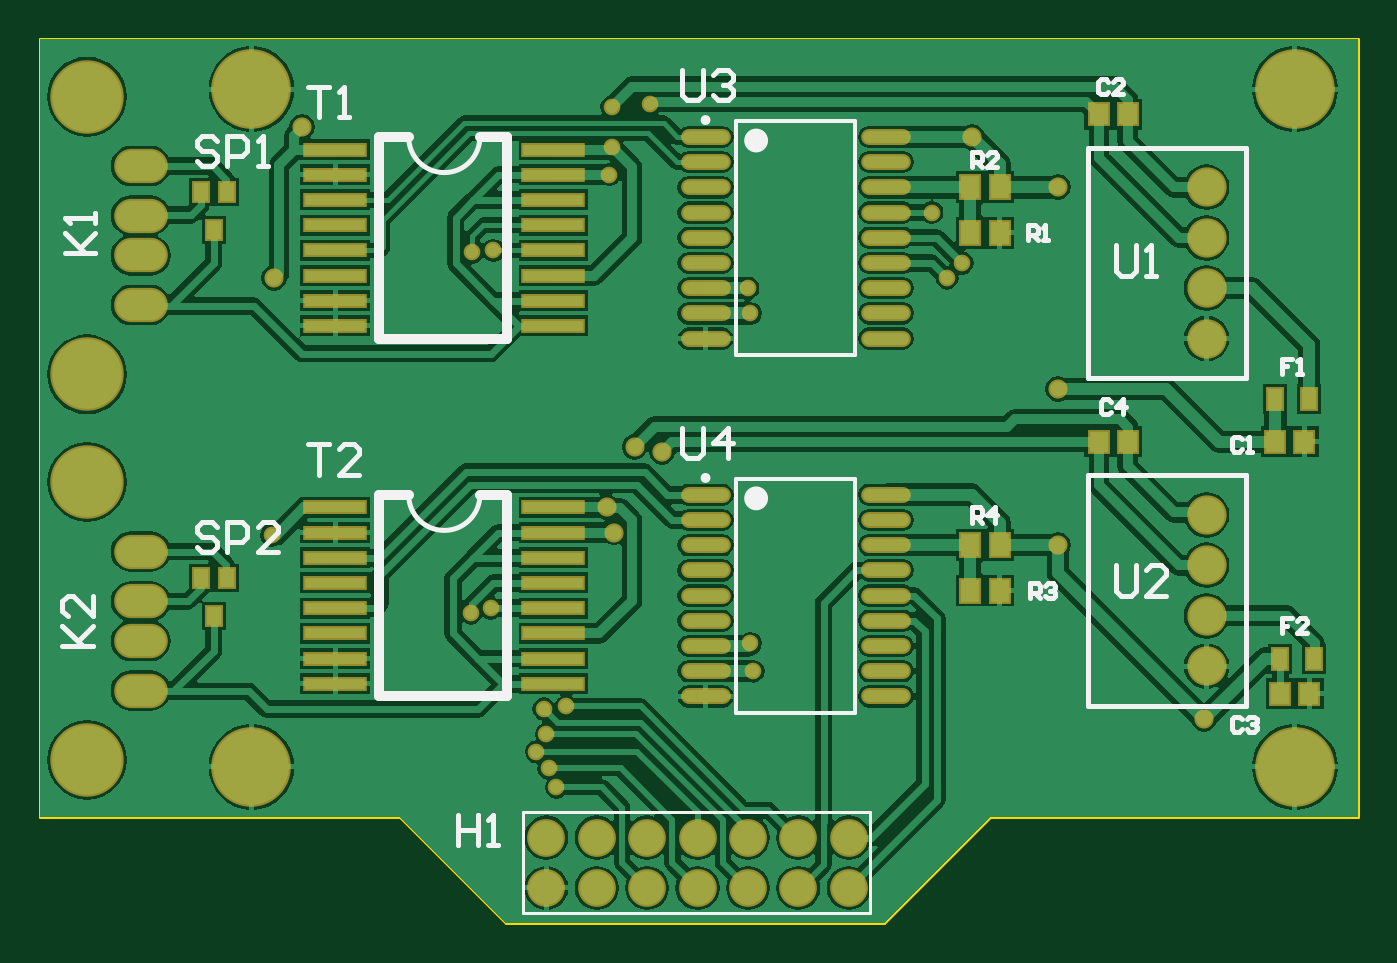
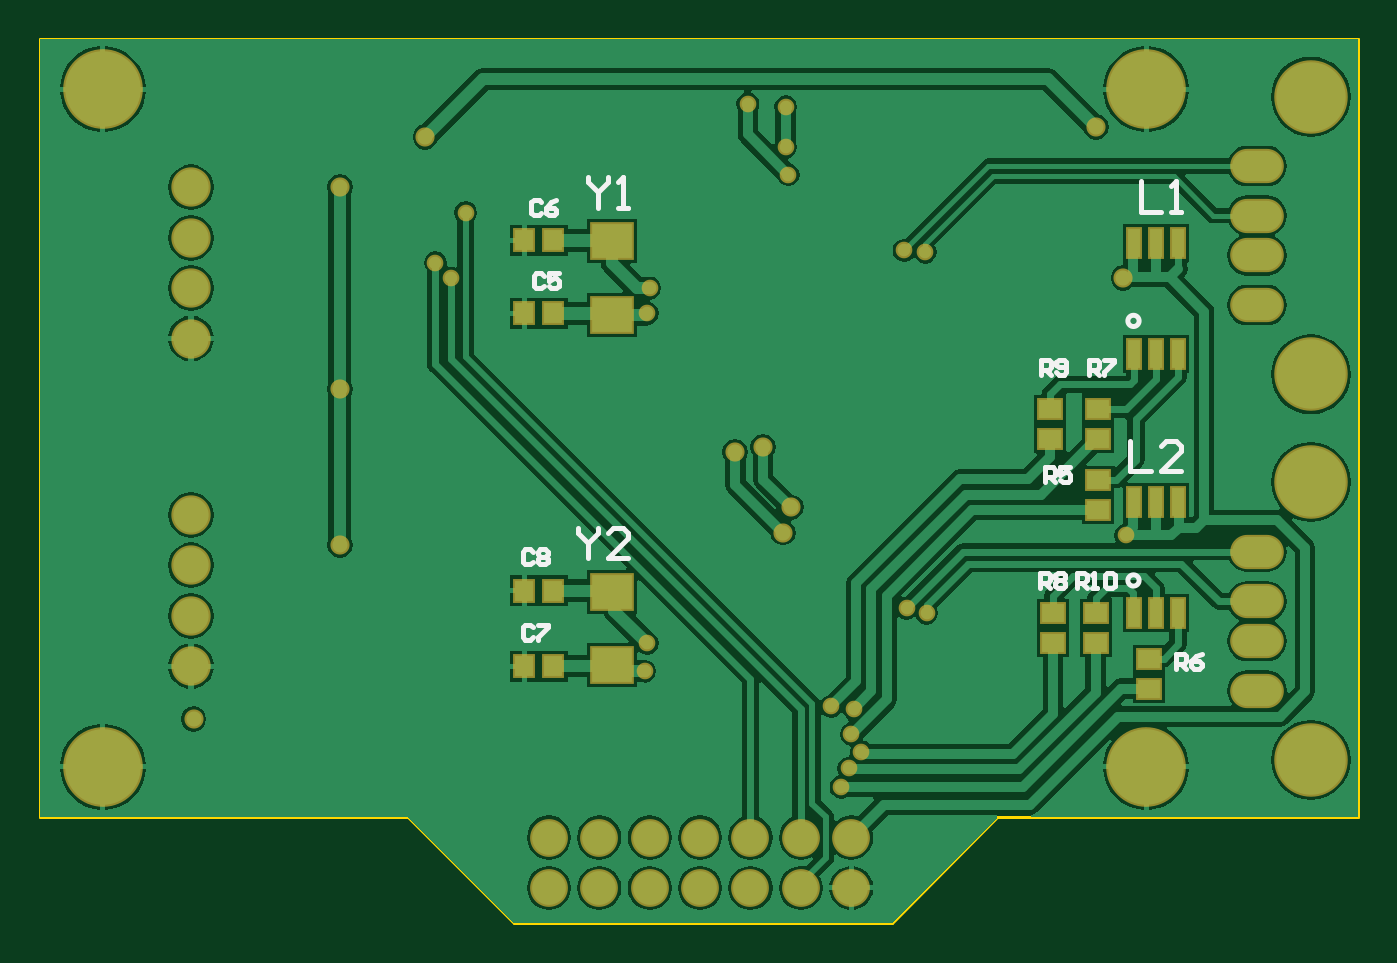
Circuit board: 7 layer files. Board 66.4 x 44.6 mm.
- bottom_copper: board.GBL (39665 bytes)
- bottom_silk: board.GBO (3929 bytes)
- bottom_mask: board.GBS (2629 bytes)
- outline: board.GM1 (393 bytes)
- top_copper: board.GTL (60460 bytes)
- top_silk: board.GTO (6008 bytes)
- top_mask: board.GTS (3696 bytes)

=== bottom_copper: board.GBL (39665 bytes, source omitted) ===
=== bottom_silk: board.GBO ===
G04*
G04 #@! TF.GenerationSoftware,Altium Limited,Altium Designer,20.0.13 (296)*
G04*
G04 Layer_Color=32896*
%FSLAX44Y44*%
%MOMM*%
G71*
G01*
G75*
%ADD10C,0.2540*%
D10*
X115870Y119380D02*
G03*
X115870Y119380I-2840J0D01*
G01*
Y250190D02*
G03*
X115870Y250190I-2840J0D01*
G01*
X415800Y95756D02*
X417069Y97025D01*
X419608D01*
X420878Y95756D01*
Y90678D01*
X419608Y89408D01*
X417069D01*
X415800Y90678D01*
X413260Y97025D02*
X408182D01*
Y95756D01*
X413260Y90678D01*
Y89408D01*
X415800Y133856D02*
X417069Y135126D01*
X419608D01*
X420878Y133856D01*
Y128778D01*
X419608Y127508D01*
X417069D01*
X415800Y128778D01*
X413260Y133856D02*
X411991Y135126D01*
X409452D01*
X408182Y133856D01*
Y132586D01*
X409452Y131317D01*
X408182Y130047D01*
Y128778D01*
X409452Y127508D01*
X411991D01*
X413260Y128778D01*
Y130047D01*
X411991Y131317D01*
X413260Y132586D01*
Y133856D01*
X411991Y131317D02*
X409452D01*
X411480Y309879D02*
X412749Y311149D01*
X415288D01*
X416558Y309879D01*
Y304801D01*
X415288Y303531D01*
X412749D01*
X411480Y304801D01*
X403862Y311149D02*
X406401Y309879D01*
X408940Y307340D01*
Y304801D01*
X407671Y303531D01*
X405132D01*
X403862Y304801D01*
Y306070D01*
X405132Y307340D01*
X408940D01*
X410210Y273049D02*
X411479Y274319D01*
X414018D01*
X415288Y273049D01*
Y267971D01*
X414018Y266701D01*
X411479D01*
X410210Y267971D01*
X402592Y274319D02*
X407670D01*
Y270510D01*
X405131Y271780D01*
X403862D01*
X402592Y270510D01*
Y267971D01*
X403862Y266701D01*
X406401D01*
X407670Y267971D01*
X392938Y146045D02*
Y143506D01*
X387860Y138427D01*
X382781Y143506D01*
Y146045D01*
X387860Y138427D02*
Y130810D01*
X367546D02*
X377703D01*
X367546Y140967D01*
Y143506D01*
X370085Y146045D01*
X375164D01*
X377703Y143506D01*
X387858Y322575D02*
Y320036D01*
X382780Y314958D01*
X377701Y320036D01*
Y322575D01*
X382780Y314958D02*
Y307340D01*
X372623D02*
X367545D01*
X370084D01*
Y322575D01*
X372623Y320036D01*
X141602Y115571D02*
Y123189D01*
X137793D01*
X136524Y121919D01*
Y119380D01*
X137793Y118110D01*
X141602D01*
X139063D02*
X136524Y115571D01*
X133984D02*
X131445D01*
X132715D01*
Y123189D01*
X133984Y121919D01*
X127636D02*
X126367Y123189D01*
X123828D01*
X122558Y121919D01*
Y116841D01*
X123828Y115571D01*
X126367D01*
X127636Y116841D01*
Y121919D01*
X159512Y223012D02*
Y230630D01*
X155703D01*
X154434Y229360D01*
Y226821D01*
X155703Y225551D01*
X159512D01*
X156973D02*
X154434Y223012D01*
X151895Y224282D02*
X150625Y223012D01*
X148086D01*
X146816Y224282D01*
Y229360D01*
X148086Y230630D01*
X150625D01*
X151895Y229360D01*
Y228090D01*
X150625Y226821D01*
X146816D01*
X160018Y115571D02*
Y123189D01*
X156209D01*
X154940Y121919D01*
Y119380D01*
X156209Y118110D01*
X160018D01*
X157479D02*
X154940Y115571D01*
X152400Y121919D02*
X151131Y123189D01*
X148592D01*
X147322Y121919D01*
Y120650D01*
X148592Y119380D01*
X147322Y118110D01*
Y116841D01*
X148592Y115571D01*
X151131D01*
X152400Y116841D01*
Y118110D01*
X151131Y119380D01*
X152400Y120650D01*
Y121919D01*
X151131Y119380D02*
X148592D01*
X135382Y223012D02*
Y230630D01*
X131573D01*
X130304Y229360D01*
Y226821D01*
X131573Y225551D01*
X135382D01*
X132843D02*
X130304Y223012D01*
X127765Y230630D02*
X122686D01*
Y229360D01*
X127765Y224282D01*
Y223012D01*
X91438Y74931D02*
Y82549D01*
X87629D01*
X86360Y81279D01*
Y78740D01*
X87629Y77470D01*
X91438D01*
X88899D02*
X86360Y74931D01*
X78742Y82549D02*
X81281Y81279D01*
X83820Y78740D01*
Y76201D01*
X82551Y74931D01*
X80012D01*
X78742Y76201D01*
Y77470D01*
X80012Y78740D01*
X83820D01*
X157478Y168911D02*
Y176529D01*
X153669D01*
X152400Y175259D01*
Y172720D01*
X153669Y171450D01*
X157478D01*
X154939D02*
X152400Y168911D01*
X144782Y176529D02*
X149860D01*
Y172720D01*
X147321Y173990D01*
X146052D01*
X144782Y172720D01*
Y170181D01*
X146052Y168911D01*
X148591D01*
X149860Y170181D01*
X114554Y189733D02*
Y174498D01*
X104397D01*
X89162D02*
X99319D01*
X89162Y184655D01*
Y187194D01*
X91701Y189733D01*
X96780D01*
X99319Y187194D01*
X109474Y320543D02*
Y305308D01*
X99317D01*
X94239D02*
X89161D01*
X91700D01*
Y320543D01*
X94239Y318004D01*
M02*

=== bottom_mask: board.GBS ===
G04*
G04 #@! TF.GenerationSoftware,Altium Limited,Altium Designer,20.0.13 (296)*
G04*
G04 Layer_Color=16711935*
%FSLAX44Y44*%
%MOMM*%
G71*
G01*
G75*
%ADD18R,1.1532X1.2532*%
%ADD22C,0.8382*%
%ADD23C,4.0132*%
%ADD24C,1.9812*%
%ADD25C,1.9032*%
%ADD26C,3.7032*%
%ADD27O,2.7032X1.7272*%
%ADD28C,0.9652*%
%ADD50R,2.2032X1.9032*%
%ADD51R,1.3032X1.1032*%
%ADD52R,0.8032X1.6032*%
D18*
X420000Y76200D02*
D03*
X405500D02*
D03*
X420000Y114300D02*
D03*
X405500D02*
D03*
X420000Y290830D02*
D03*
X405500D02*
D03*
X420000Y254000D02*
D03*
X405500D02*
D03*
D22*
X218023Y284897D02*
D03*
X228600Y285750D02*
D03*
X265430Y55880D02*
D03*
X255270Y41910D02*
D03*
X254000Y54610D02*
D03*
X250190Y33020D02*
D03*
X256540Y24765D02*
D03*
X260350Y15240D02*
D03*
X116840Y142240D02*
D03*
X287020Y323850D02*
D03*
X288290Y337820D02*
D03*
Y358140D02*
D03*
X307340Y359664D02*
D03*
X449580Y304800D02*
D03*
X464820Y279400D02*
D03*
X457200Y271780D02*
D03*
X227330Y105410D02*
D03*
X217304Y103005D02*
D03*
X358140Y87630D02*
D03*
X359410Y73660D02*
D03*
X356870Y266700D02*
D03*
X358140Y254000D02*
D03*
D23*
X632460Y367030D02*
D03*
Y25400D02*
D03*
X106680Y367030D02*
D03*
Y25400D02*
D03*
D24*
X588010Y317499D02*
D03*
Y292099D02*
D03*
Y266699D02*
D03*
Y241299D02*
D03*
Y152399D02*
D03*
Y126999D02*
D03*
Y101599D02*
D03*
Y76199D02*
D03*
D25*
X331470Y-35560D02*
D03*
X306070D02*
D03*
X280670D02*
D03*
X255270D02*
D03*
X331470Y-10160D02*
D03*
X306070D02*
D03*
X280670D02*
D03*
X255270D02*
D03*
X356870D02*
D03*
Y-35560D02*
D03*
X382270Y-10160D02*
D03*
Y-35560D02*
D03*
X407670Y-10160D02*
D03*
Y-35560D02*
D03*
D26*
X23700Y223210D02*
D03*
Y363210D02*
D03*
Y28900D02*
D03*
Y168900D02*
D03*
D27*
X50800Y258210D02*
D03*
Y283210D02*
D03*
Y303210D02*
D03*
Y328210D02*
D03*
Y63900D02*
D03*
Y88900D02*
D03*
Y108900D02*
D03*
Y133900D02*
D03*
D28*
X132080Y347980D02*
D03*
X469900Y342900D02*
D03*
X513080Y215900D02*
D03*
X118110Y271780D02*
D03*
X289560Y143510D02*
D03*
X285750Y156210D02*
D03*
X313690Y184150D02*
D03*
X299720Y186690D02*
D03*
X513080Y137160D02*
D03*
Y317500D02*
D03*
X586740Y49530D02*
D03*
D50*
X375920Y113750D02*
D03*
Y76750D02*
D03*
Y290280D02*
D03*
Y253280D02*
D03*
D51*
X132080Y102750D02*
D03*
Y87750D02*
D03*
X153670Y102750D02*
D03*
Y87750D02*
D03*
X105410Y79890D02*
D03*
Y64890D02*
D03*
X130810Y205620D02*
D03*
Y190620D02*
D03*
X154940Y205620D02*
D03*
Y190620D02*
D03*
X130810Y170060D02*
D03*
Y155060D02*
D03*
D52*
X101600Y158810D02*
D03*
X112600Y102810D02*
D03*
X90600Y158810D02*
D03*
X112600D02*
D03*
X90600Y102810D02*
D03*
X101600D02*
D03*
Y289620D02*
D03*
X112600Y233620D02*
D03*
X90600Y289620D02*
D03*
X112600D02*
D03*
X90600Y233620D02*
D03*
X101600D02*
D03*
M02*

=== outline: board.GM1 ===
G04*
G04 #@! TF.GenerationSoftware,Altium Limited,Altium Designer,20.0.13 (296)*
G04*
G04 Layer_Color=16711935*
%FSLAX44Y44*%
%MOMM*%
G71*
G01*
G75*
%ADD13C,0.1270*%
D13*
X664210Y0D02*
Y392430D01*
X478790Y0D02*
X664210D01*
X0Y392430D02*
X664210D01*
X0Y0D02*
Y392430D01*
X425450Y-53340D02*
X478790Y0D01*
X234950Y-53340D02*
X425450D01*
X181610Y0D02*
X234950Y-53340D01*
X0Y0D02*
X181610D01*
M02*

=== top_copper: board.GTL (60460 bytes, source omitted) ===
=== top_silk: board.GTO ===
G04*
G04 #@! TF.GenerationSoftware,Altium Limited,Altium Designer,20.0.13 (296)*
G04*
G04 Layer_Color=65535*
%FSLAX44Y44*%
%MOMM*%
G71*
G01*
G75*
%ADD10C,0.2540*%
%ADD11C,0.6000*%
%ADD12C,0.2500*%
%ADD13C,0.1270*%
%ADD14C,0.5000*%
%ADD15C,0.2000*%
D10*
X185875Y342900D02*
G03*
X221796Y342900I17960J0D01*
G01*
X185875Y162560D02*
G03*
X221796Y162560I17960J0D01*
G01*
X608010Y221299D02*
Y337499D01*
X528010D02*
X608010D01*
X528010Y221299D02*
Y337499D01*
Y221299D02*
X608010D01*
Y56199D02*
Y172399D01*
X528010D02*
X608010D01*
X528010Y56199D02*
Y172399D01*
Y56199D02*
X608010D01*
X469902Y148591D02*
Y156209D01*
X473711D01*
X474980Y154939D01*
Y152400D01*
X473711Y151130D01*
X469902D01*
X472441D02*
X474980Y148591D01*
X481328D02*
Y156209D01*
X477520Y152400D01*
X482598D01*
X499112Y110491D02*
Y118109D01*
X502921D01*
X504190Y116839D01*
Y114300D01*
X502921Y113030D01*
X499112D01*
X501651D02*
X504190Y110491D01*
X506730Y116839D02*
X507999Y118109D01*
X510538D01*
X511808Y116839D01*
Y115570D01*
X510538Y114300D01*
X509269D01*
X510538D01*
X511808Y113030D01*
Y111761D01*
X510538Y110491D01*
X507999D01*
X506730Y111761D01*
X89405Y146554D02*
X86866Y149093D01*
X81787D01*
X79248Y146554D01*
Y144015D01*
X81787Y141475D01*
X86866D01*
X89405Y138936D01*
Y136397D01*
X86866Y133858D01*
X81787D01*
X79248Y136397D01*
X94483Y133858D02*
Y149093D01*
X102101D01*
X104640Y146554D01*
Y141475D01*
X102101Y138936D01*
X94483D01*
X119875Y133858D02*
X109718D01*
X119875Y144015D01*
Y146554D01*
X117336Y149093D01*
X112257D01*
X109718Y146554D01*
X497842Y290831D02*
Y298449D01*
X501650D01*
X502920Y297179D01*
Y294640D01*
X501650Y293370D01*
X497842D01*
X500381D02*
X502920Y290831D01*
X505459D02*
X507998D01*
X506729D01*
Y298449D01*
X505459Y297179D01*
X469902Y327661D02*
Y335279D01*
X473711D01*
X474980Y334009D01*
Y331470D01*
X473711Y330200D01*
X469902D01*
X472441D02*
X474980Y327661D01*
X482598D02*
X477520D01*
X482598Y332740D01*
Y334009D01*
X481328Y335279D01*
X478789D01*
X477520Y334009D01*
X323850Y196337D02*
Y183641D01*
X326389Y181102D01*
X331468D01*
X334007Y183641D01*
Y196337D01*
X346703Y181102D02*
Y196337D01*
X339085Y188720D01*
X349242D01*
X323850Y376677D02*
Y363981D01*
X326389Y361442D01*
X331468D01*
X334007Y363981D01*
Y376677D01*
X339085Y374138D02*
X341624Y376677D01*
X346703D01*
X349242Y374138D01*
Y371599D01*
X346703Y369059D01*
X344163D01*
X346703D01*
X349242Y366520D01*
Y363981D01*
X346703Y361442D01*
X341624D01*
X339085Y363981D01*
X542294Y126996D02*
Y114300D01*
X544833Y111761D01*
X549912D01*
X552451Y114300D01*
Y126996D01*
X567686Y111761D02*
X557529D01*
X567686Y121918D01*
Y124457D01*
X565147Y126996D01*
X560068D01*
X557529Y124457D01*
X542293Y288286D02*
Y275590D01*
X544832Y273051D01*
X549911D01*
X552450Y275590D01*
Y288286D01*
X557528Y273051D02*
X562607D01*
X560068D01*
Y288286D01*
X557528Y285747D01*
X135382Y187955D02*
X145539D01*
X140460D01*
Y172720D01*
X160774D02*
X150617D01*
X160774Y182877D01*
Y185416D01*
X158235Y187955D01*
X153156D01*
X150617Y185416D01*
X135382Y368295D02*
X145539D01*
X140460D01*
Y353060D01*
X150617D02*
X155695D01*
X153156D01*
Y368295D01*
X150617Y365756D01*
X89405Y340864D02*
X86866Y343403D01*
X81787D01*
X79248Y340864D01*
Y338325D01*
X81787Y335785D01*
X86866D01*
X89405Y333246D01*
Y330707D01*
X86866Y328168D01*
X81787D01*
X79248Y330707D01*
X94483Y328168D02*
Y343403D01*
X102101D01*
X104640Y340864D01*
Y335785D01*
X102101Y333246D01*
X94483D01*
X109718Y328168D02*
X114796D01*
X112257D01*
Y343403D01*
X109718Y340864D01*
X11432Y86364D02*
X26667D01*
X21589D01*
X11432Y96521D01*
X19050Y88903D01*
X26667Y96521D01*
Y111756D02*
Y101599D01*
X16511Y111756D01*
X13972D01*
X11432Y109217D01*
Y104138D01*
X13972Y101599D01*
X12702Y284483D02*
X27938D01*
X22859D01*
X12702Y294640D01*
X20320Y287022D01*
X27938Y294640D01*
Y299718D02*
Y304797D01*
Y302258D01*
X12702D01*
X15242Y299718D01*
X210823Y1268D02*
Y-13967D01*
Y-6350D01*
X220980D01*
Y1268D01*
Y-13967D01*
X226058D02*
X231137D01*
X228598D01*
Y1268D01*
X226058Y-1272D01*
X631190Y100329D02*
X626112D01*
Y96520D01*
X628651D01*
X626112D01*
Y92711D01*
X638808D02*
X633730D01*
X638808Y97790D01*
Y99059D01*
X637538Y100329D01*
X634999D01*
X633730Y99059D01*
X631190Y231139D02*
X626112D01*
Y227330D01*
X628651D01*
X626112D01*
Y223521D01*
X633729D02*
X636268D01*
X634999D01*
Y231139D01*
X633729Y229869D01*
X539750Y209548D02*
X538481Y210818D01*
X535942D01*
X534672Y209548D01*
Y204470D01*
X535942Y203200D01*
X538481D01*
X539750Y204470D01*
X546098Y203200D02*
Y210818D01*
X542290Y207009D01*
X547368D01*
X605790Y49529D02*
X604521Y50799D01*
X601982D01*
X600712Y49529D01*
Y44451D01*
X601982Y43181D01*
X604521D01*
X605790Y44451D01*
X608330Y49529D02*
X609599Y50799D01*
X612138D01*
X613408Y49529D01*
Y48260D01*
X612138Y46990D01*
X610869D01*
X612138D01*
X613408Y45720D01*
Y44451D01*
X612138Y43181D01*
X609599D01*
X608330Y44451D01*
X538480Y370839D02*
X537211Y372109D01*
X534672D01*
X533402Y370839D01*
Y365761D01*
X534672Y364491D01*
X537211D01*
X538480Y365761D01*
X546098Y364491D02*
X541020D01*
X546098Y369570D01*
Y370839D01*
X544828Y372109D01*
X542289D01*
X541020Y370839D01*
X605790Y190499D02*
X604520Y191769D01*
X601981D01*
X600712Y190499D01*
Y185421D01*
X601981Y184151D01*
X604520D01*
X605790Y185421D01*
X608329Y184151D02*
X610868D01*
X609599D01*
Y191769D01*
X608329Y190499D01*
D11*
X364000Y160760D02*
G03*
X364000Y160760I-3000J0D01*
G01*
Y341100D02*
G03*
X364000Y341100I-3000J0D01*
G01*
D12*
X336750Y171060D02*
G03*
X336750Y171060I-1250J0D01*
G01*
Y351400D02*
G03*
X336750Y351400I-1250J0D01*
G01*
D13*
X243370Y2540D02*
X418370D01*
Y-48260D02*
Y2540D01*
X243370Y-48260D02*
X418370D01*
X243370D02*
Y2540D01*
D14*
X170815Y342900D02*
X185875D01*
X221796D02*
X235585D01*
X170815Y241300D02*
X235585D01*
Y342900D01*
X170815Y241300D02*
Y342900D01*
Y162560D02*
X185875D01*
X221796D02*
X235585D01*
X170815Y60960D02*
X235585D01*
Y162560D01*
X170815Y60960D02*
Y162560D01*
D15*
X351000Y52760D02*
X411000D01*
X351000Y170760D02*
X411000D01*
Y52760D02*
Y170760D01*
X351000Y52760D02*
Y170760D01*
Y233100D02*
X411000D01*
X351000Y351100D02*
X411000D01*
Y233100D02*
Y351100D01*
X351000Y233100D02*
Y351100D01*
M02*

=== top_mask: board.GTS ===
G04*
G04 #@! TF.GenerationSoftware,Altium Limited,Altium Designer,20.0.13 (296)*
G04*
G04 Layer_Color=8388736*
%FSLAX44Y44*%
%MOMM*%
G71*
G01*
G75*
%ADD16R,1.1032X1.3032*%
%ADD17R,0.9032X1.1032*%
%ADD18R,1.1532X1.2532*%
%ADD19R,0.9032X1.2032*%
%ADD20R,3.2032X0.7532*%
%ADD21O,2.5032X0.8032*%
%ADD22C,0.8382*%
%ADD23C,4.0132*%
%ADD24C,1.9812*%
%ADD25C,1.9032*%
%ADD26C,3.7032*%
%ADD27O,2.7032X1.7272*%
%ADD28C,0.9652*%
D16*
X468750Y137160D02*
D03*
X483750D02*
D03*
X468750Y114300D02*
D03*
X483750D02*
D03*
X468750Y294640D02*
D03*
X483750D02*
D03*
X468750Y317500D02*
D03*
X483750D02*
D03*
D17*
X94130Y120650D02*
D03*
X87630Y101650D02*
D03*
X81130Y120650D02*
D03*
Y314960D02*
D03*
X87630Y295960D02*
D03*
X94130Y314960D02*
D03*
D18*
X533770Y354329D02*
D03*
X548270D02*
D03*
X637170Y189230D02*
D03*
X622670D02*
D03*
X533770Y189229D02*
D03*
X548270D02*
D03*
X639710Y62230D02*
D03*
X625210D02*
D03*
D19*
X622690Y210820D02*
D03*
X639690D02*
D03*
X625230Y80010D02*
D03*
X642230D02*
D03*
D20*
X148835Y298450D02*
D03*
Y336550D02*
D03*
Y323850D02*
D03*
Y311150D02*
D03*
Y247650D02*
D03*
Y260350D02*
D03*
Y273050D02*
D03*
Y285750D02*
D03*
X258835Y273050D02*
D03*
Y311150D02*
D03*
Y285750D02*
D03*
Y336550D02*
D03*
Y323850D02*
D03*
Y298450D02*
D03*
Y247650D02*
D03*
Y260350D02*
D03*
X148835Y118110D02*
D03*
Y156210D02*
D03*
Y143510D02*
D03*
Y130810D02*
D03*
Y67310D02*
D03*
Y80010D02*
D03*
Y92710D02*
D03*
Y105410D02*
D03*
X258835Y92710D02*
D03*
Y130810D02*
D03*
Y105410D02*
D03*
Y156210D02*
D03*
Y143510D02*
D03*
Y118110D02*
D03*
Y67310D02*
D03*
Y80010D02*
D03*
D21*
X426500Y60960D02*
D03*
Y73660D02*
D03*
Y86360D02*
D03*
Y99060D02*
D03*
Y111760D02*
D03*
Y124460D02*
D03*
Y137160D02*
D03*
Y149860D02*
D03*
Y162560D02*
D03*
X335500Y60960D02*
D03*
Y73660D02*
D03*
Y86360D02*
D03*
Y99060D02*
D03*
Y111760D02*
D03*
Y124460D02*
D03*
Y137160D02*
D03*
Y149860D02*
D03*
Y162560D02*
D03*
X426500Y241300D02*
D03*
Y254000D02*
D03*
Y266700D02*
D03*
Y279400D02*
D03*
Y292100D02*
D03*
Y304800D02*
D03*
Y317500D02*
D03*
Y330200D02*
D03*
Y342900D02*
D03*
X335500Y241300D02*
D03*
Y254000D02*
D03*
Y266700D02*
D03*
Y279400D02*
D03*
Y292100D02*
D03*
Y304800D02*
D03*
Y317500D02*
D03*
Y330200D02*
D03*
Y342900D02*
D03*
D22*
X218023Y284897D02*
D03*
X228600Y285750D02*
D03*
X265430Y55880D02*
D03*
X255270Y41910D02*
D03*
X254000Y54610D02*
D03*
X250190Y33020D02*
D03*
X256540Y24765D02*
D03*
X260350Y15240D02*
D03*
X116840Y142240D02*
D03*
X287020Y323850D02*
D03*
X288290Y337820D02*
D03*
Y358140D02*
D03*
X307340Y359664D02*
D03*
X449580Y304800D02*
D03*
X464820Y279400D02*
D03*
X457200Y271780D02*
D03*
X227330Y105410D02*
D03*
X217304Y103005D02*
D03*
X358140Y87630D02*
D03*
X359410Y73660D02*
D03*
X356870Y266700D02*
D03*
X358140Y254000D02*
D03*
D23*
X632460Y367030D02*
D03*
Y25400D02*
D03*
X106680Y367030D02*
D03*
Y25400D02*
D03*
D24*
X588010Y317499D02*
D03*
Y292099D02*
D03*
Y266699D02*
D03*
Y241299D02*
D03*
Y152399D02*
D03*
Y126999D02*
D03*
Y101599D02*
D03*
Y76199D02*
D03*
D25*
X331470Y-35560D02*
D03*
X306070D02*
D03*
X280670D02*
D03*
X255270D02*
D03*
X331470Y-10160D02*
D03*
X306070D02*
D03*
X280670D02*
D03*
X255270D02*
D03*
X356870D02*
D03*
Y-35560D02*
D03*
X382270Y-10160D02*
D03*
Y-35560D02*
D03*
X407670Y-10160D02*
D03*
Y-35560D02*
D03*
D26*
X23700Y223210D02*
D03*
Y363210D02*
D03*
Y28900D02*
D03*
Y168900D02*
D03*
D27*
X50800Y258210D02*
D03*
Y283210D02*
D03*
Y303210D02*
D03*
Y328210D02*
D03*
Y63900D02*
D03*
Y88900D02*
D03*
Y108900D02*
D03*
Y133900D02*
D03*
D28*
X132080Y347980D02*
D03*
X469900Y342900D02*
D03*
X513080Y215900D02*
D03*
X118110Y271780D02*
D03*
X289560Y143510D02*
D03*
X285750Y156210D02*
D03*
X313690Y184150D02*
D03*
X299720Y186690D02*
D03*
X513080Y137160D02*
D03*
Y317500D02*
D03*
X586740Y49530D02*
D03*
M02*

